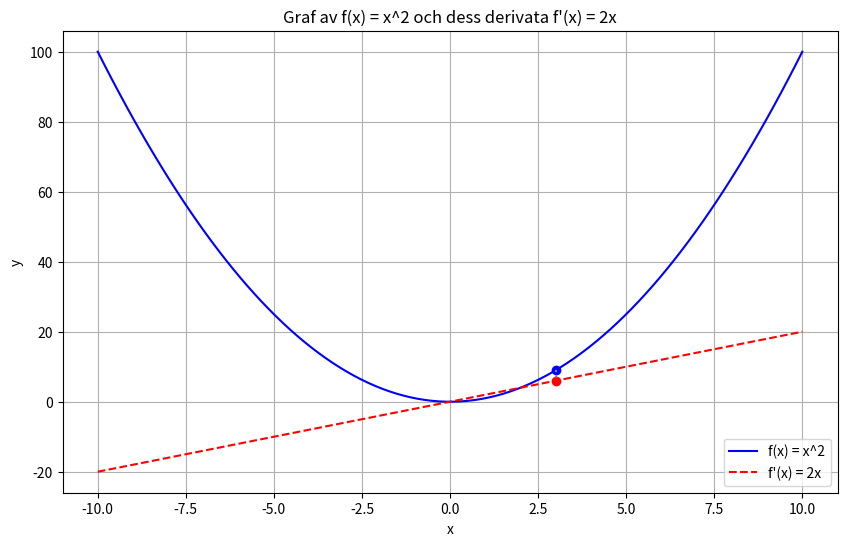
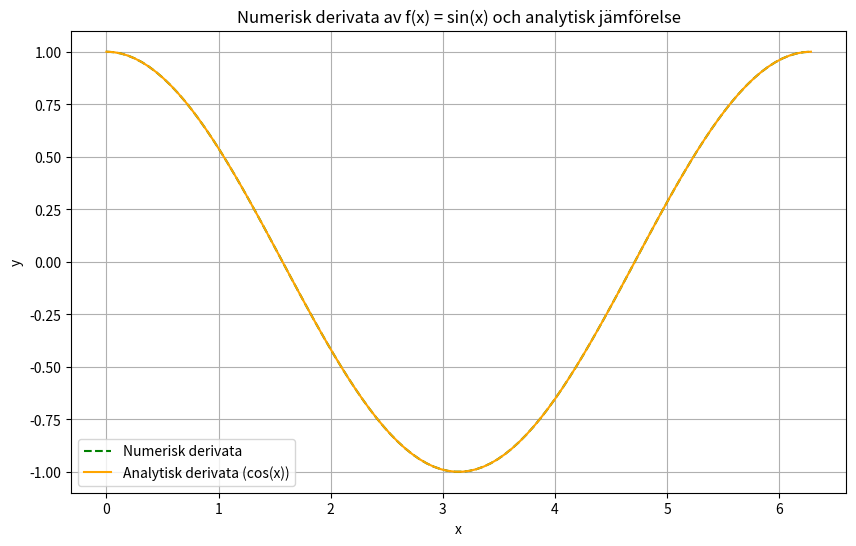

The matplotlib source for these figures, in order:
import numpy as np
import matplotlib.pyplot as plt

# Definiera x-värden
x = np.linspace(-10, 10, 100)

# Definiera funktionen f(x) = x^2 och dess derivata f'(x) = 2x
f_x = x**2
f_prime_x = 2 * x

# Rita grafen för f(x) och f'(x)
plt.figure(figsize=(10, 6))
plt.plot(x, f_x, label="f(x) = x^2", color="blue")
plt.plot(x, f_prime_x, label="f'(x) = 2x", color="red", linestyle="--")

# Markera punkter och lutning
x_point = 3  # Ett exempelvärde
plt.scatter(x_point, x_point**2, color="blue")
plt.scatter(x_point, 2 * x_point, color="red")
plt.plot([x_point, x_point], [x_point**2, 2 * x_point], color="gray", linestyle=":")

# Märk diagrammet
plt.title("Graf av f(x) = x^2 och dess derivata f'(x) = 2x")
plt.xlabel("x")
plt.ylabel("y")
plt.legend()
plt.grid(True)
plt.show()



# Definiera x-värden
x = np.linspace(0, 2 * np.pi, 100)

# Definiera funktionen f(x) = sin(x)
f_x = np.sin(x)

# Steglängd för numerisk derivata
h = 1e-5

# Beräkna den numeriska derivatan
f_prime_x_approx = (np.sin(x + h) - np.sin(x)) / h

# Jämförelsefunktion: analytisk derivata f'(x) = cos(x)
f_prime_x_exact = np.cos(x)

# Rita upp både den numeriska och analytiska derivatan
plt.figure(figsize=(10, 6))
plt.plot(x, f_prime_x_approx, label="Numerisk derivata", color="green", linestyle="--")
plt.plot(x, f_prime_x_exact, label="Analytisk derivata (cos(x))", color="orange")

# Märk diagrammet
plt.title("Numerisk derivata av f(x) = sin(x) och analytisk jämförelse")
plt.xlabel("x")
plt.ylabel("y")
plt.legend()
plt.grid(True)
plt.show()
